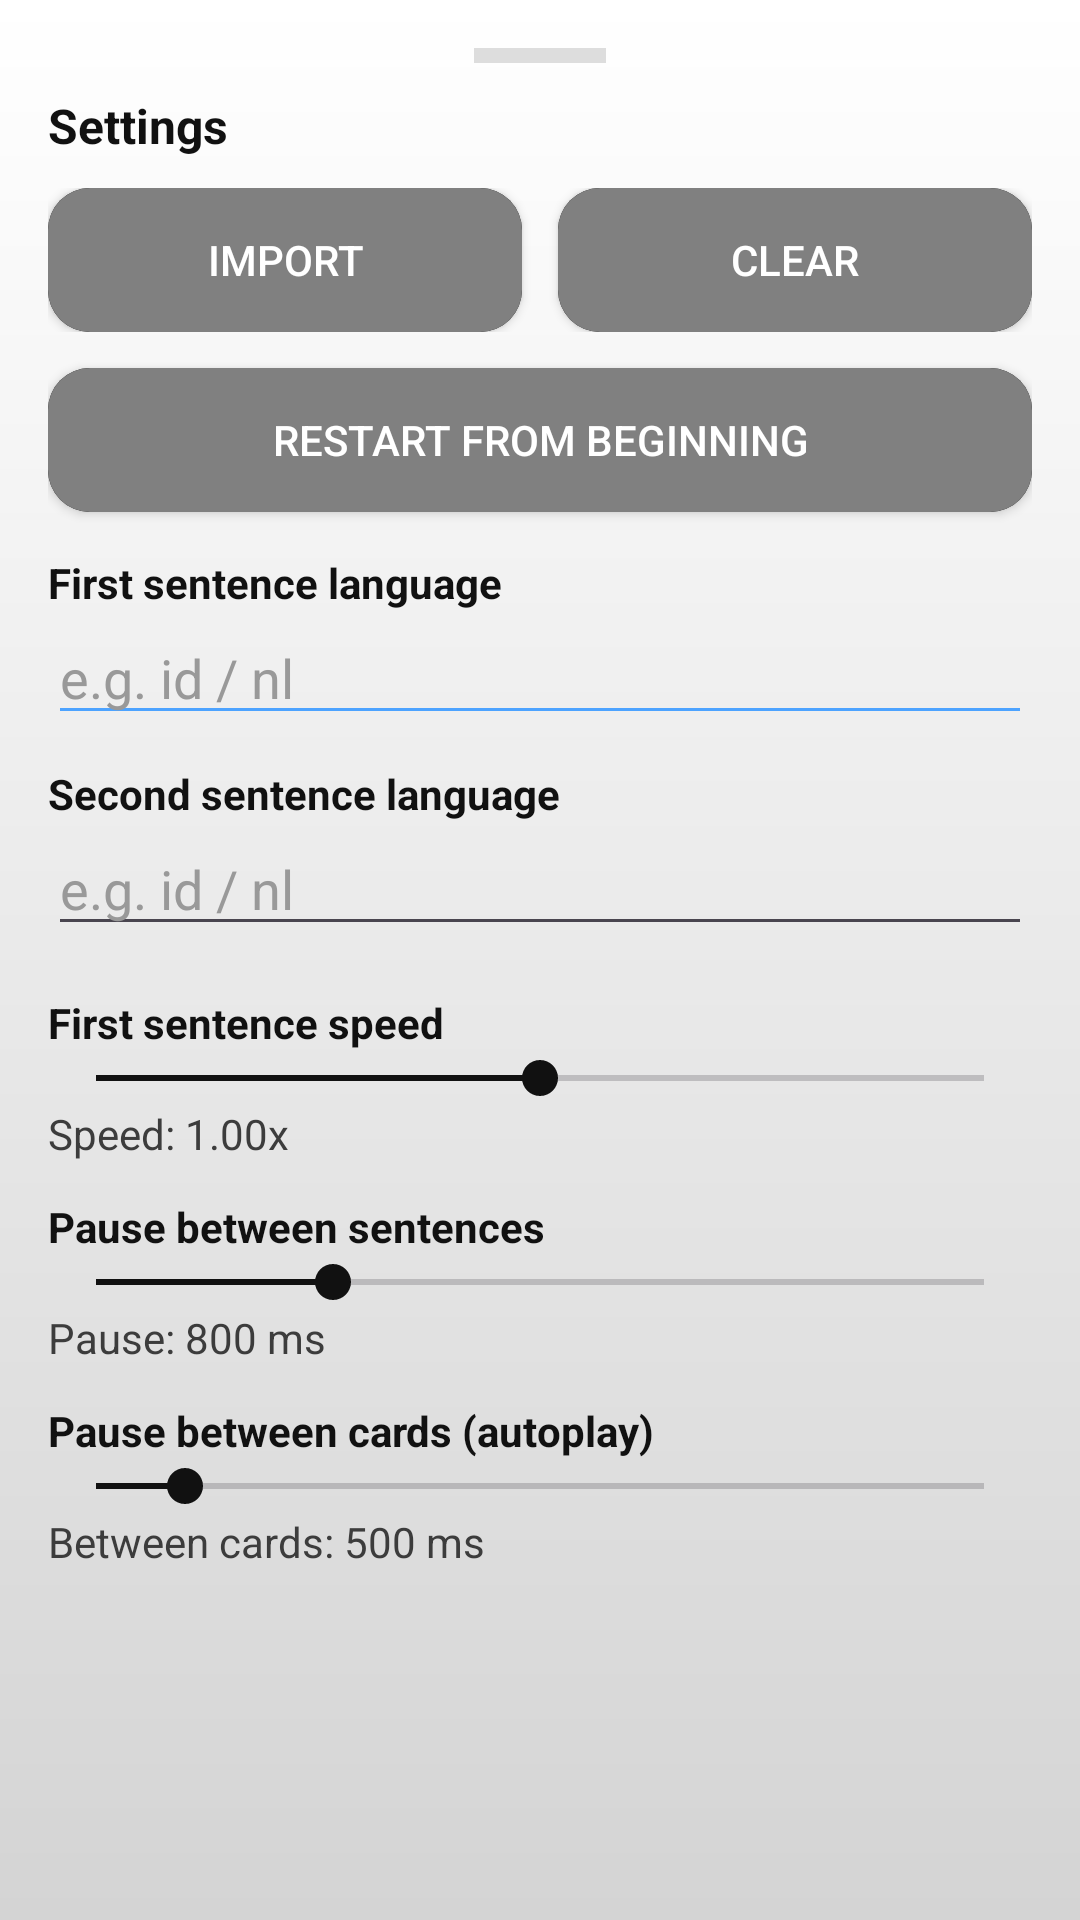

This screen was rendered from an Android layout file. Write that file and the resources it references.
<!-- AndroidManifest.xml: application theme Theme.FlashcardAudio -->
<!-- res/layout/settings_sheet.xml -->
<?xml version="1.0" encoding="utf-8"?>
<ScrollView xmlns:android="http://schemas.android.com/apk/res/android"
    android:id="@+id/settingsSheetRoot"
    android:layout_width="match_parent"
    android:layout_height="wrap_content"
    android:background="@drawable/bg_app"
    android:padding="16dp">

    <LinearLayout
        android:layout_width="match_parent"
        android:layout_height="wrap_content"
        android:orientation="vertical">

        
        <LinearLayout
            android:layout_width="match_parent"
            android:layout_height="wrap_content"
            android:gravity="center"
            android:paddingBottom="10dp">

            <View
                android:layout_width="44dp"
                android:layout_height="5dp"
                android:background="#DDDDDD" />
        </LinearLayout>

        <TextView
            android:layout_width="match_parent"
            android:layout_height="wrap_content"
            android:text="Settings"
            android:textStyle="bold"
            android:textSize="16sp"
            android:textColor="@color/fc_sheet_text_primary"
            android:paddingBottom="10dp"/>

        
        <LinearLayout
            android:layout_width="match_parent"
            android:layout_height="wrap_content"
            android:orientation="horizontal">

            <Button
                android:id="@+id/importBtn"
                android:layout_width="0dp"
                android:layout_height="wrap_content"
                android:layout_weight="1"
                android:text="@string/import_apkg"
                android:textColor="#FFFFFF"
                android:background="@drawable/btn_primary"
                android:backgroundTint="@null"/>

            <Button
                android:id="@+id/clearCacheBtn"
                android:layout_width="0dp"
                android:layout_height="wrap_content"
                android:layout_weight="1"
                android:layout_marginStart="12dp"
                android:text="@string/clear_cache"
                android:textColor="#FFFFFF"
                android:background="@drawable/btn_primary"
                android:backgroundTint="@null"/>
        </LinearLayout>

        
        <Button
            android:id="@+id/restartBtn"
            android:layout_width="match_parent"
            android:layout_height="wrap_content"
            android:layout_marginTop="12dp"
            android:text="Restart from beginning"
            android:textColor="#FFFFFF"
            android:background="@drawable/btn_primary"
            android:backgroundTint="@null"/>

        
        <TextView
            android:layout_width="wrap_content"
            android:layout_height="wrap_content"
            android:layout_marginTop="14dp"
            android:text="@string/source_lang"
            android:textStyle="bold"
            android:textColor="@color/fc_sheet_text_primary"/>

        <EditText
            android:id="@+id/sourceLangEdit"
            android:layout_width="match_parent"
            android:layout_height="wrap_content"
            android:hint="@string/lang_hint"
            android:textColor="@color/fc_sheet_text_primary"
            android:textColorHint="@color/fc_sheet_text_hint"
            android:backgroundTint="@color/fc_accent"/>

        
        <TextView
            android:layout_width="wrap_content"
            android:layout_height="wrap_content"
            android:layout_marginTop="10dp"
            android:text="@string/target_lang"
            android:textStyle="bold"
            android:textColor="@color/fc_sheet_text_primary"/>

        <EditText
            android:id="@+id/targetLangEdit"
            android:layout_width="match_parent"
            android:layout_height="wrap_content"
            android:hint="@string/lang_hint"
            android:textColor="@color/fc_sheet_text_primary"
            android:textColorHint="@color/fc_sheet_text_hint"/>

        
        <TextView
            android:layout_width="wrap_content"
            android:layout_height="wrap_content"
            android:layout_marginTop="16dp"
            android:text="@string/example_speed"
            android:textStyle="bold"
            android:textColor="@color/fc_sheet_text_primary"/>

        <SeekBar
            android:id="@+id/exampleRateSeek"
            android:layout_width="match_parent"
            android:layout_height="wrap_content"
            android:max="200"
            android:progress="100"/>

        <TextView
            android:id="@+id/exampleRateLabel"
            android:layout_width="wrap_content"
            android:layout_height="wrap_content"
            android:textColor="@color/fc_sheet_text_secondary"
            android:text="Speed: 1.00x"/>

        
        <TextView
            android:layout_width="wrap_content"
            android:layout_height="wrap_content"
            android:layout_marginTop="12dp"
            android:text="@string/pause_between"
            android:textStyle="bold"
            android:textColor="@color/fc_sheet_text_primary"/>

        <SeekBar
            android:id="@+id/pauseSeek"
            android:layout_width="match_parent"
            android:layout_height="wrap_content"
            android:max="3000"
            android:progress="800"/>

        <TextView
            android:id="@+id/pauseLabel"
            android:layout_width="wrap_content"
            android:layout_height="wrap_content"
            android:textColor="@color/fc_sheet_text_secondary"
            android:text="Pause: 800 ms"/>

        
        <TextView
            android:layout_width="wrap_content"
            android:layout_height="wrap_content"
            android:layout_marginTop="12dp"
            android:text="@string/gap_between_cards"
            android:textStyle="bold"
            android:textColor="@color/fc_sheet_text_primary"/>

        <SeekBar
            android:id="@+id/gapSeek"
            android:layout_width="match_parent"
            android:layout_height="wrap_content"
            android:max="5000"
            android:progress="500"/>

        <TextView
            android:id="@+id/gapLabel"
            android:layout_width="wrap_content"
            android:layout_height="wrap_content"
            android:textColor="@color/fc_sheet_text_secondary"
            android:text="Between cards: 500 ms"/>

        <View
            android:layout_width="match_parent"
            android:layout_height="28dp"/>

    </LinearLayout>
</ScrollView>
<!-- resources referenced by this layout -->
<resources>
  <color name="fc_accent">#4DA3FF</color>
  <color name="fc_sheet_text_hint">#999999</color>
  <color name="fc_sheet_text_primary">#111111</color>
  <color name="fc_sheet_text_secondary">#3C3C3C</color>
  <!-- drawable bg_app (drawable) -->
  <?xml version="1.0" encoding="utf-8"?>
  <shape xmlns:android="http://schemas.android.com/apk/res/android"
      android:shape="rectangle">
  
      
      <gradient
          android:startColor="#FFFFFF"
          android:endColor="#d4d4d4"
          android:angle="270"/>
  
  </shape>
  <!-- drawable btn_primary (drawable) -->
  <?xml version="1.0" encoding="utf-8"?>
  <ripple xmlns:android="http://schemas.android.com/apk/res/android"
      android:color="#F5F5F5">
  
      <item>
          <shape android:shape="rectangle">
              <solid android:color="#111111" />
              <corners android:radius="14dp" />
          </shape>
      </item>
  
      <item>
          <selector>
  
              
              <item android:state_enabled="false">
                  <shape android:shape="rectangle">
                      <solid android:color="#505050" />
                      <corners android:radius="14dp" />
                  </shape>
              </item>
  
              
              <item android:state_pressed="true">
                  <shape android:shape="rectangle">
                      <solid android:color="#101010" />
                      <corners android:radius="14dp" />
                  </shape>
              </item>
  
              
              <item>
                  <shape android:shape="rectangle">
                      <solid android:color="#808080" />
                      <corners android:radius="14dp" />
                  </shape>
              </item>
  
          </selector>
      </item>
  </ripple>
  <string name="clear_cache">Clear</string>
  <string name="example_speed">First sentence speed</string>
  <string name="gap_between_cards">Pause between cards (autoplay)</string>
  <string name="import_apkg">Import</string>
  <string name="lang_hint">e.g. id / nl</string>
  <string name="pause_between">Pause between sentences</string>
  <string name="source_lang">First sentence language</string>
  <string name="target_lang">Second sentence language</string>
  <style name="Theme.FlashcardAudio" parent="Theme.Material3.Light.NoActionBar">
  
          
          <item name="colorPrimary">@color/fc_surface</item>
          <item name="colorSecondary">@color/fc_surface</item>
          <item name="colorTertiary">@color/fc_surface</item>
  
          
          <item name="colorSurface">@color/fc_surface</item>
          <item name="android:colorBackground">@color/fc_bg</item>
          <item name="android:windowBackground">@drawable/bg_app</item>
  
          
          <item name="colorOnSurface">@color/fc_text_primary</item>
          <item name="colorOnPrimary">@color/fc_text_primary</item>
          <item name="colorOnSecondary">@color/fc_text_primary</item>
          <item name="colorOnTertiary">@color/fc_text_primary</item>
  
          
          <item name="android:statusBarColor">@color/fc_bg</item>
          <item name="android:navigationBarColor">@color/fc_bg</item>
          <item name="android:windowLightStatusBar">false</item>
          <item name="android:windowLightNavigationBar">false</item>
      </style>
  <color name="fc_surface">#111111</color>
  <color name="fc_bg">#111111</color>
  <color name="fc_text_primary">#FFFFFF</color>
</resources>
